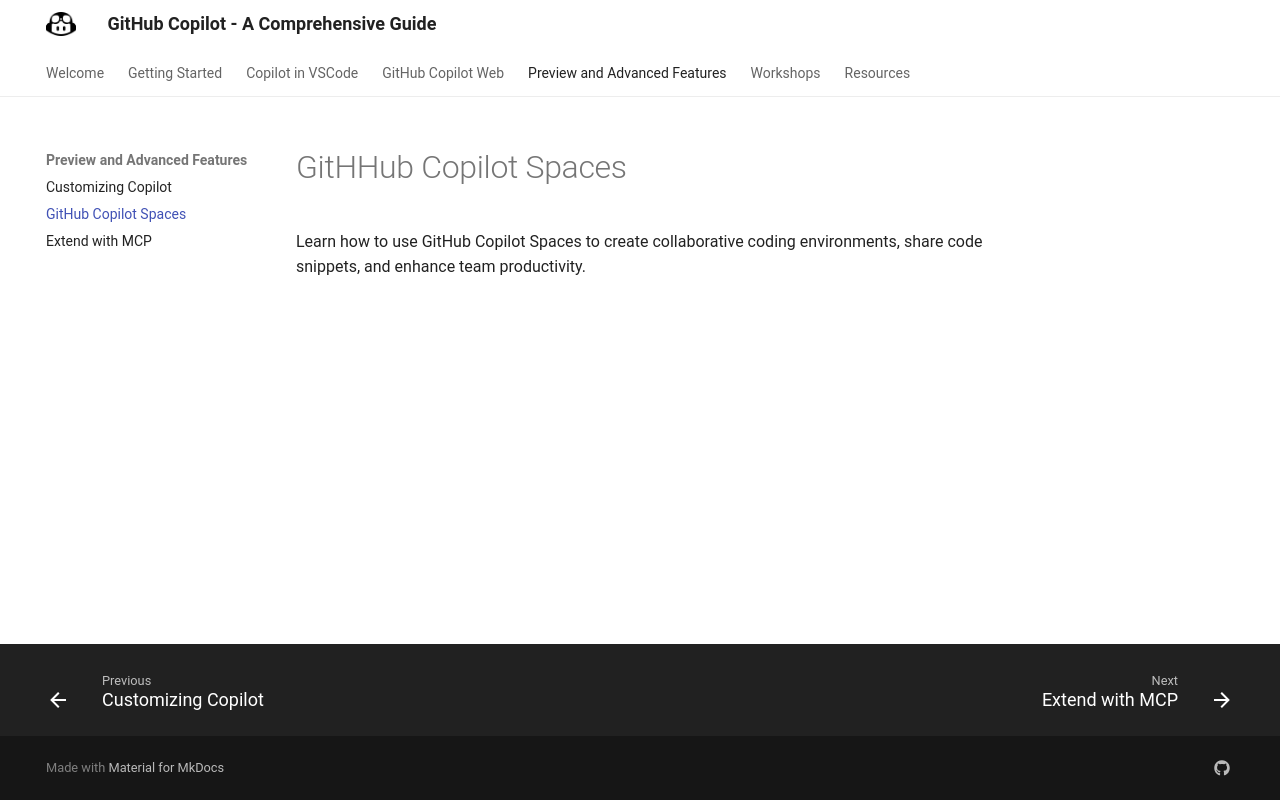

repository: Entouanes/ghc-guide · page: preview-advanced-topics/spaces/index.html · generator: mkdocs

# GitHHub Copilot Spaces

Learn how to use GitHub Copilot Spaces to create collaborative coding environments, share code snippets, and enhance team productivity.
